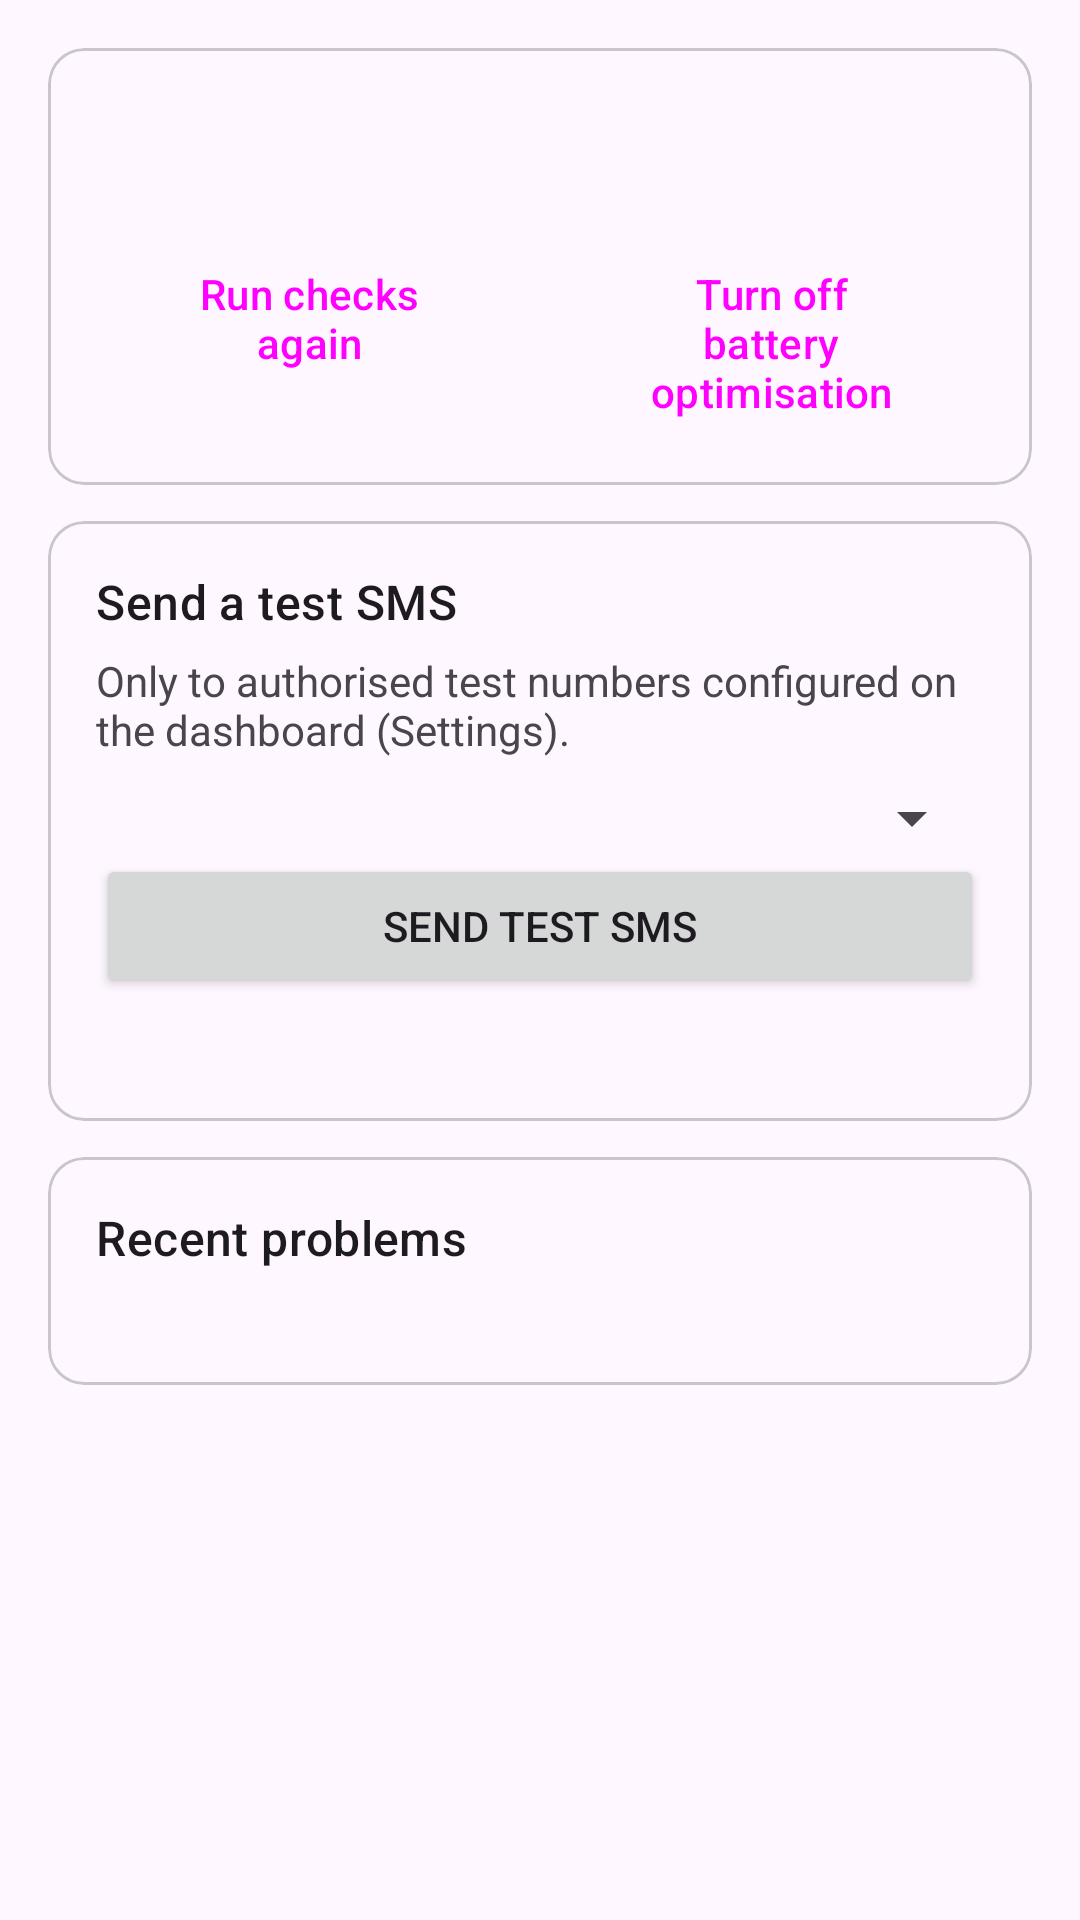

Reconstruct the res/layout file that produces this screen, plus the resources it refers to.
<!-- AndroidManifest.xml: application theme Theme.Gateway -->
<!-- res/layout/activity_diagnostics.xml -->
<?xml version="1.0" encoding="utf-8"?>
<ScrollView xmlns:android="http://schemas.android.com/apk/res/android"
    android:layout_width="match_parent" android:layout_height="match_parent">
    <LinearLayout android:layout_width="match_parent" android:layout_height="wrap_content" android:orientation="vertical" android:padding="16dp">
        <com.google.android.material.card.MaterialCardView style="@style/Card">
            <LinearLayout android:layout_width="match_parent" android:layout_height="wrap_content" android:orientation="vertical" android:padding="16dp">
                <TextView android:id="@+id/txtChecks" android:layout_width="match_parent" android:layout_height="wrap_content" android:lineSpacingExtra="4dp" />
                <TextView android:id="@+id/txtServerCheck" android:layout_width="match_parent" android:layout_height="wrap_content" android:layout_marginTop="4dp" />
                <LinearLayout android:layout_width="match_parent" android:layout_height="wrap_content" android:orientation="horizontal" android:layout_marginTop="8dp">
                    <Button android:id="@+id/btnRefresh" style="@style/Widget.Material3.Button.OutlinedButton" android:layout_width="0dp" android:layout_weight="1"
                        android:layout_height="wrap_content" android:layout_marginEnd="6dp" android:text="@string/refresh" />
                    <Button android:id="@+id/btnBattery" style="@style/Widget.Material3.Button.OutlinedButton" android:layout_width="0dp" android:layout_weight="1"
                        android:layout_height="wrap_content" android:layout_marginStart="6dp" android:text="@string/battery_button" />
                </LinearLayout>
            </LinearLayout>
        </com.google.android.material.card.MaterialCardView>
        <com.google.android.material.card.MaterialCardView style="@style/Card">
            <LinearLayout android:layout_width="match_parent" android:layout_height="wrap_content" android:orientation="vertical" android:padding="16dp">
                <TextView style="@style/CardTitle" android:layout_width="wrap_content" android:layout_height="wrap_content" android:text="@string/test_sms_title" />
                <TextView android:layout_width="match_parent" android:layout_height="wrap_content" android:text="@string/test_sms_info" />
                <Spinner android:id="@+id/spinnerTest" android:layout_width="match_parent" android:layout_height="wrap_content" android:layout_marginTop="8dp" />
                <Button android:id="@+id/btnTestSms" android:layout_width="match_parent" android:layout_height="wrap_content" android:text="@string/send_test" />
                <TextView android:id="@+id/txtTestResult" android:layout_width="match_parent" android:layout_height="wrap_content" android:layout_marginTop="6dp" />
            </LinearLayout>
        </com.google.android.material.card.MaterialCardView>
        <com.google.android.material.card.MaterialCardView style="@style/Card">
            <LinearLayout android:layout_width="match_parent" android:layout_height="wrap_content" android:orientation="vertical" android:padding="16dp">
                <TextView style="@style/CardTitle" android:layout_width="wrap_content" android:layout_height="wrap_content" android:text="@string/recent_errors" />
                <TextView android:id="@+id/txtErrors" android:layout_width="match_parent" android:layout_height="wrap_content" android:textSize="12sp" android:textIsSelectable="true" />
            </LinearLayout>
        </com.google.android.material.card.MaterialCardView>
        <TextView android:id="@+id/txtAdb" android:layout_width="match_parent" android:layout_height="wrap_content" android:textSize="12sp"
            android:textIsSelectable="true" android:textColor="@color/muted" />
    </LinearLayout>
</ScrollView>
<!-- resources referenced by this layout -->
<resources>
  <color name="muted">#9AA0A6</color>
  <string name="battery_button">Turn off battery optimisation</string>
  <string name="recent_errors">Recent problems</string>
  <string name="refresh">Run checks again</string>
  <string name="send_test">Send test SMS</string>
  <string name="test_sms_info">Only to authorised test numbers configured on the dashboard (Settings).</string>
  <string name="test_sms_title">Send a test SMS</string>
  <style name="Card" parent="Widget.Material3.CardView.Outlined">
          <item name="android:layout_width">match_parent</item>
          <item name="android:layout_height">wrap_content</item>
          <item name="android:layout_marginBottom">12dp</item>
      </style>
  <style name="CardTitle">
          <item name="android:textAppearance">?attr/textAppearanceTitleMedium</item>
          <item name="android:layout_marginBottom">6dp</item>
      </style>
  <style name="Theme.Gateway" parent="Theme.Material3.DayNight">
          <item name="colorPrimary">@color/brand</item>
          <item name="colorSecondary">@color/brand_dark</item>
      </style>
  <color name="brand">#0F6E56</color>
  <color name="brand_dark">#0A4F3E</color>
</resources>
